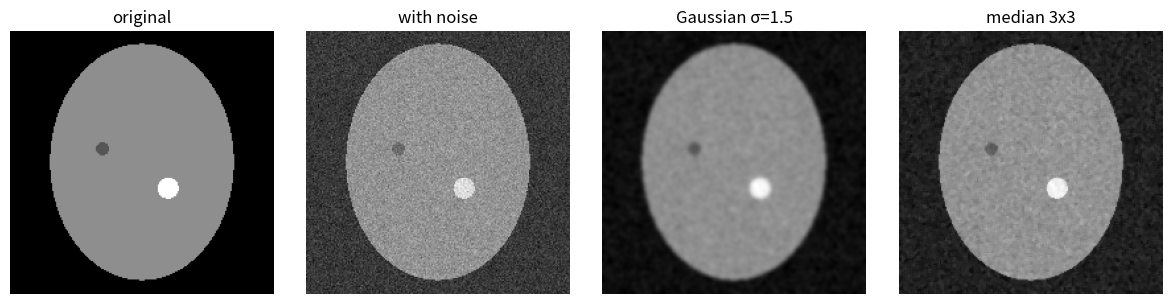

Recreate this plot in Python.
"""
Gaussian and median filters on a synthetic noisy image.

Chapter 17: Bioimaging and clinical data — Volume 4 of the series
"The Principle of Action" (Nadson Brito Gondim).

For the complete book, see https://github.com/nadsongondim/principle-of-action
"""
from __future__ import annotations

import matplotlib.pyplot as plt
import numpy as np
from scipy.ndimage import gaussian_filter, median_filter


def fantoma(n: int = 200) -> np.ndarray:
    """Create a simple phantom with a background ellipse and two inner objects."""
    y, x = np.mgrid[-1:1:n*1j, -1:1:n*1j]
    img = np.where(x**2/0.7**2 + y**2/0.9**2 < 1, 0.5, 0.0)
    img += np.where((x-0.2)**2 + (y-0.2)**2 < 0.08**2, 0.4, 0.0)
    img += np.where((x+0.3)**2 + (y+0.1)**2 < 0.05**2, -0.2, 0.0)
    return img


def main() -> None:
    rng = np.random.default_rng(0)
    img = fantoma()
    img_ruidosa = img + rng.normal(0.0, 0.08, img.shape)

    img_g = gaussian_filter(img_ruidosa, sigma=1.5)
    img_m = median_filter(img_ruidosa, size=3)

    fig, axes = plt.subplots(1, 4, figsize=(12, 3))
    for ax, dado, titulo in zip(
        axes,
        [img, img_ruidosa, img_g, img_m],
        ["original", "with noise", "Gaussian σ=1.5", "median 3x3"],
    ):
        ax.imshow(dado, cmap="gray")
        ax.set_title(titulo)
        ax.axis("off")
    fig.tight_layout()
    plt.show()


if __name__ == "__main__":
    main()
